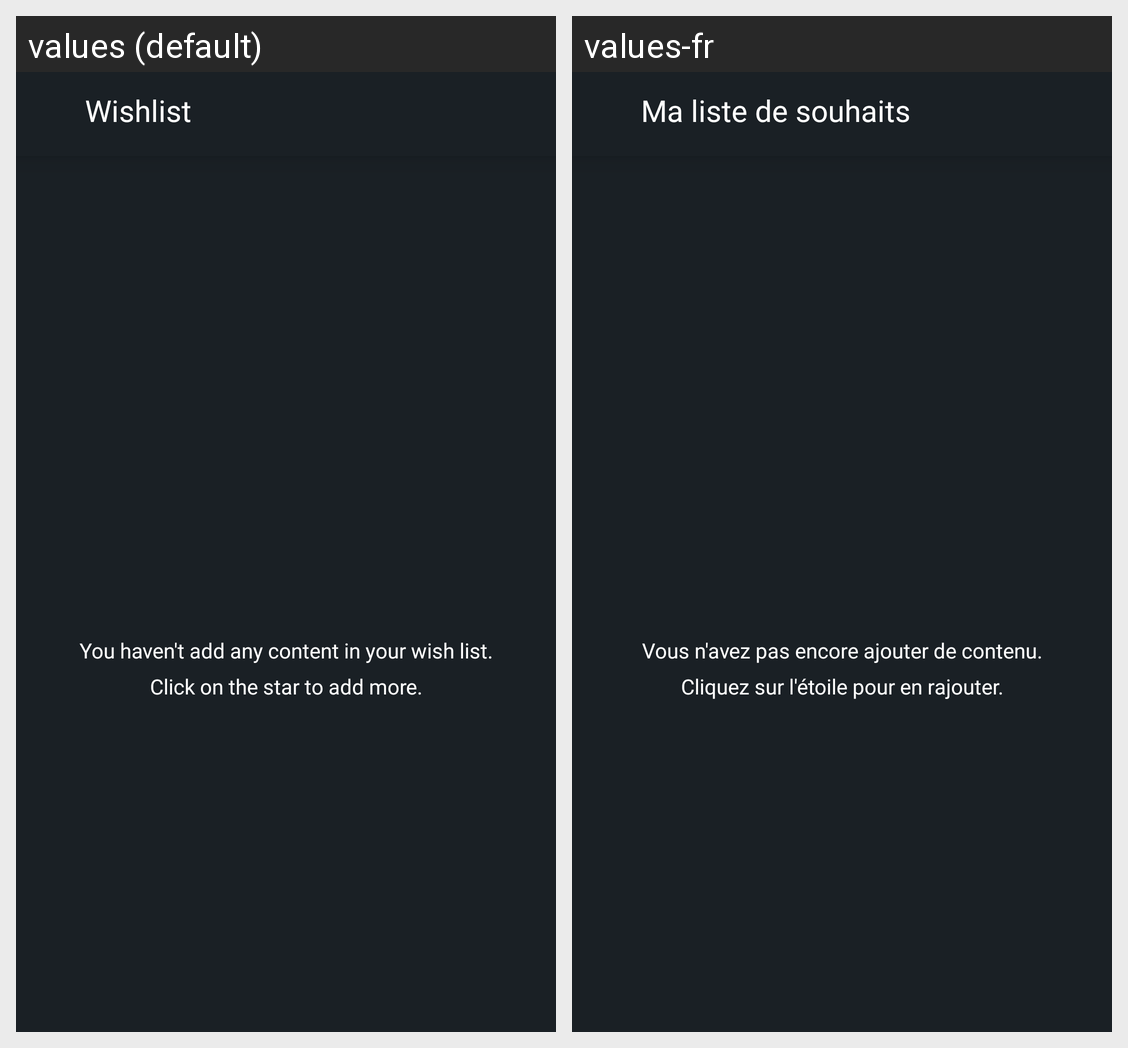

Strings drawn on this Android screen and how each of the app's shown locales translates them:
Android screen res/layout/fragment_whishlist.xml rendered under 2 locales, left to right: values (default), values-fr. Device: Nexus 5 (rendered at 1080×1920; each locale shown at half size, 540×960, under a caption strip naming it); theme Theme.EsgiGames.
Strings drawn on this screen, with the default value and each locale's value (text and hints the layout hard-codes, and strings that could not be matched under every locale, appear in the picture but are not listed):

wishlist
  values: Wishlist
  values-fr: Ma liste de souhaits

no_wish_message
  values: You haven't add any content in your wish list.
  values-fr: Vous n'avez pas encore ajouter de contenu.

click_wish_message
  values: Click on the star to add more.
  values-fr: Cliquez sur l'étoile pour en rajouter.
